Photos from the image-classification dataset "data" in the GitHub repository Achuthan2909/Heart-Disease-Analysis-using-ECG-Spectrograms-and-SHAP. Its 5 classes are: APC, LBB, NOR, PVC, RBB.

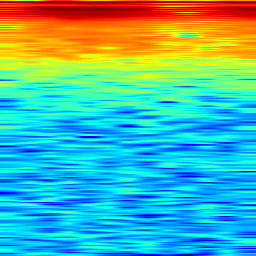
Label: RBB

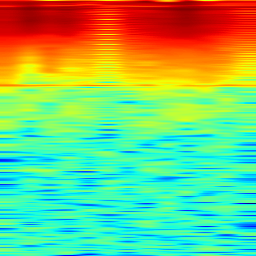
Label: NOR

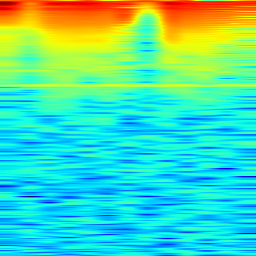
Label: LBB

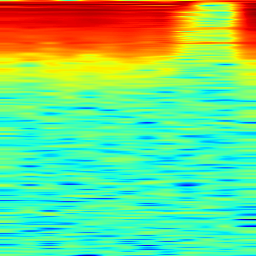
Label: APC

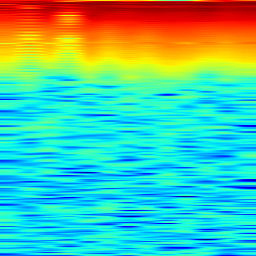
Label: PVC

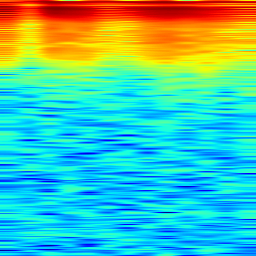
Label: RBB
